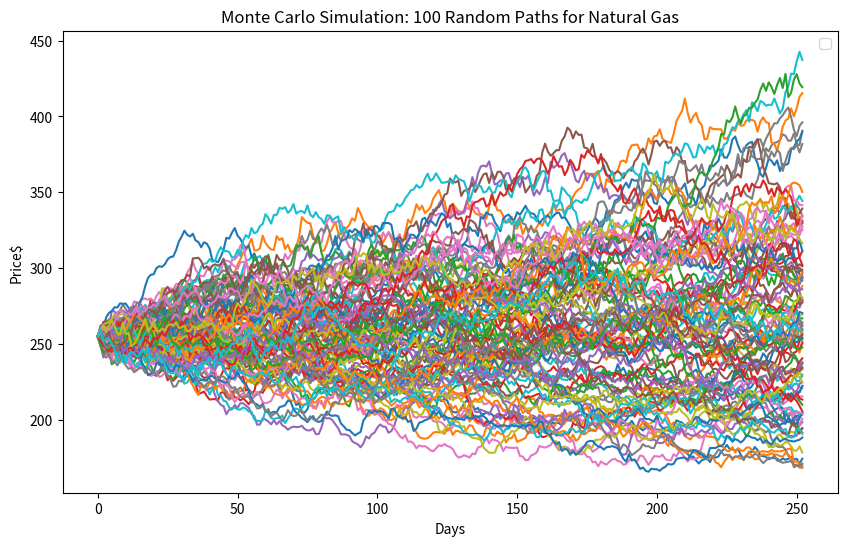

Write Python code to recreate this figure.
import pandas as pd
import numpy as np
import matplotlib.pyplot as plt

#Taking arguements for monte carlo  simulation

start_price = 255
Time = 252
mu = 0.05
sigma = 0.20
no_of_simulations = 100

#Creating storage & setting first price
sim_paths = np.zeros((Time + 1 , no_of_simulations))
sim_paths[0]=start_price

#Running Simulation & Calculating drift and shock
for t in range(1,Time+1):
    z = np.random.standard_normal(no_of_simulations)
    dt = 1/Time
    drift = (mu - 0.5 * sigma**2) * dt
    shock = sigma*np.sqrt(dt)*z


    sim_paths[t] =sim_paths[t-1] * np.exp(drift+shock)


# Visualization

plt.figure(figsize=(10,6))
plt.plot(sim_paths)
plt.title(f'Monte Carlo Simulation: {no_of_simulations} Random Paths for Natural Gas')
plt.xlabel('Days')
plt.ylabel('Price$')
plt.legend()
plt.show()


#Print
final_prices =sim_paths[-1]
print(f"Average Predicted Price in 1 Year: ${np.mean(final_prices):.2f}")
print(f"Worst Case Scenario (Min): ${np.min(final_prices):.2f}")
print(f"Best Case Scenario (Max): ${np.max(final_prices):.2f}")